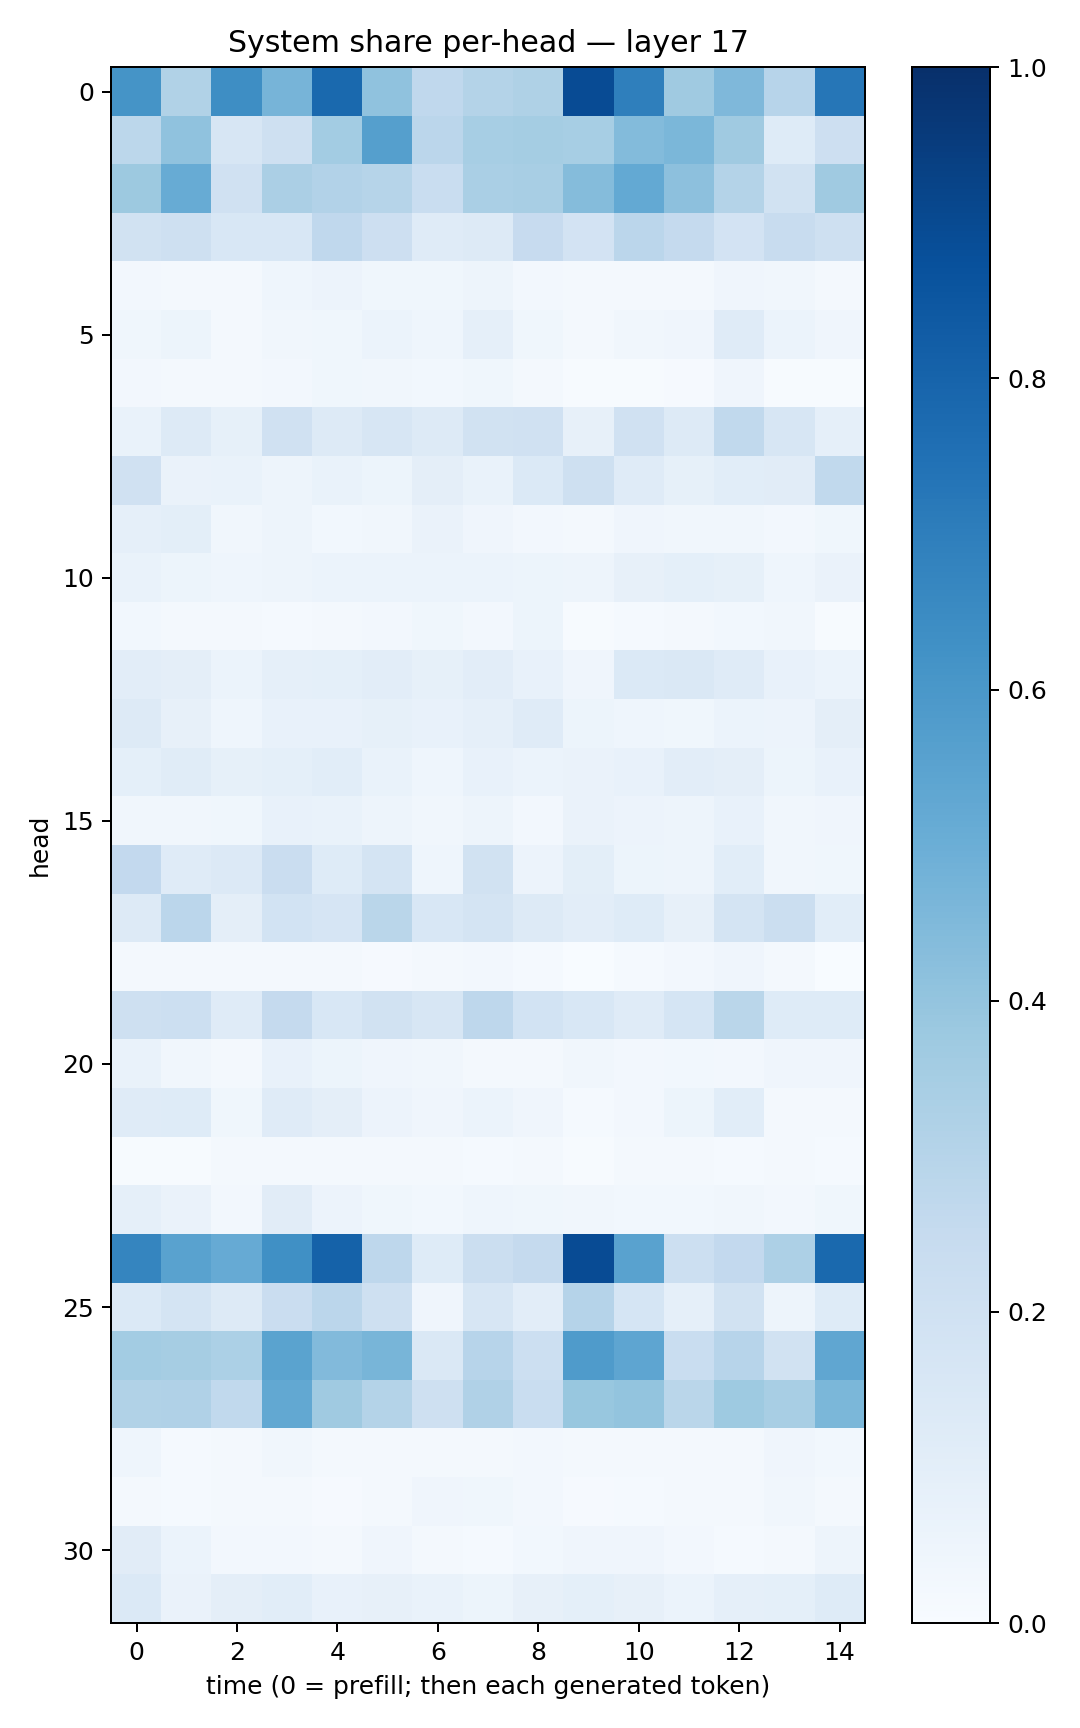

The data file committed next to this chart (first rows):
0.61524904, 0.31417218, 0.63889986, 0.47009802, 0.78047097, 0.40774068, 0.26932764, 0.30496243, 0.3235089, 0.8941537, 0.6928689, 0.3703395, 0.4519918, 0.29406714, 0.7267329
0.2811, 0.4093, 0.16, 0.206, 0.356, 0.5641, 0.2847, 0.3469, 0.3537, 0.3445, 0.4413, 0.4575, 0.3696, 0.1225, 0.2143
0.3764, 0.5115, 0.1982, 0.3335, 0.3118, 0.2974, 0.2336, 0.3394, 0.3426, 0.4349, 0.5201, 0.4167, 0.3057, 0.1884, 0.3678
0.1894, 0.2044, 0.1552, 0.1545, 0.2674, 0.214, 0.1179, 0.1324, 0.2438, 0.181, 0.2829, 0.2509, 0.1798, 0.2344, 0.2034
0.02594, 0.02044, 0.01826, 0.04559, 0.05622, 0.03794, 0.0385, 0.04718, 0.02563, 0.02183, 0.02033, 0.01956, 0.03918, 0.03396, 0.0172
0.03715, 0.05328, 0.02245, 0.03445, 0.03522, 0.06224, 0.04535, 0.08643, 0.03541, 0.021, 0.0339, 0.04124, 0.1207, 0.06118, 0.04174
0.02444, 0.02337, 0.01839, 0.02382, 0.03657, 0.03337, 0.0278, 0.03536, 0.02038, 0.006523, 0.006899, 0.008677, 0.04157, 0.007068, 0.005706
0.06746, 0.1271, 0.08319, 0.1975, 0.1324, 0.157, 0.1289, 0.1893, 0.1958, 0.07984, 0.1963, 0.1283, 0.2635, 0.1604, 0.08937
0.1958, 0.06428, 0.06729, 0.0476, 0.06837, 0.05383, 0.09674, 0.06997, 0.139, 0.2109, 0.12, 0.0851, 0.106, 0.1097, 0.2656
0.08602, 0.09905, 0.03225, 0.04855, 0.03112, 0.03453, 0.0641, 0.04035, 0.0256, 0.02181, 0.03915, 0.03301, 0.03305, 0.02597, 0.03588
0.06852, 0.05138, 0.0436, 0.04978, 0.06198, 0.06006, 0.05976, 0.06233, 0.05336, 0.05076, 0.08152, 0.0907, 0.08561, 0.04685, 0.06442
0.02778, 0.01838, 0.01887, 0.01439, 0.02169, 0.02639, 0.037, 0.02548, 0.05303, 0.006849, 0.0126, 0.01755, 0.0278, 0.03448, 0.007219
0.1045, 0.09396, 0.06047, 0.08671, 0.09127, 0.1041, 0.08588, 0.1036, 0.0748, 0.04094, 0.138, 0.1414, 0.1175, 0.07402, 0.06208
0.1268, 0.08005, 0.04384, 0.07205, 0.07396, 0.08464, 0.07398, 0.08836, 0.1198, 0.05279, 0.04305, 0.03747, 0.05915, 0.05651, 0.09451
0.09374, 0.1168, 0.08381, 0.09087, 0.109, 0.06785, 0.04459, 0.07613, 0.06023, 0.06623, 0.07603, 0.1049, 0.09639, 0.05398, 0.07354
0.03131, 0.03229, 0.03531, 0.07398, 0.06802, 0.04827, 0.03405, 0.04843, 0.02545, 0.06577, 0.0565, 0.04788, 0.07779, 0.03435, 0.04026
0.2596, 0.1177, 0.1333, 0.2293, 0.1237, 0.174, 0.04558, 0.1889, 0.05672, 0.09799, 0.0514, 0.04974, 0.1072, 0.03227, 0.03812
0.1303, 0.2832, 0.09493, 0.1859, 0.1642, 0.286, 0.1532, 0.1758, 0.1276, 0.1035, 0.1212, 0.08073, 0.1791, 0.219, 0.1061
0.0198, 0.01868, 0.02319, 0.01868, 0.02298, 0.0105, 0.01717, 0.02564, 0.01503, 0.003473, 0.01282, 0.02418, 0.04077, 0.02193, 0.003676
0.2036, 0.2158, 0.1181, 0.2523, 0.1525, 0.1953, 0.1615, 0.2742, 0.1851, 0.1548, 0.1181, 0.1695, 0.2874, 0.1239, 0.1246
0.0685, 0.03158, 0.02275, 0.07365, 0.05401, 0.04125, 0.03255, 0.02329, 0.02095, 0.03332, 0.02682, 0.03119, 0.02692, 0.04015, 0.04177
0.1208, 0.1221, 0.03557, 0.1187, 0.09467, 0.05652, 0.04025, 0.06123, 0.03932, 0.01365, 0.027, 0.05128, 0.1066, 0.01787, 0.01821
0.006802, 0.006588, 0.02059, 0.01658, 0.01909, 0.01975, 0.01853, 0.01528, 0.02337, 0.007511, 0.02234, 0.01941, 0.01188, 0.02209, 0.01363
0.08871, 0.06583, 0.02467, 0.1109, 0.05573, 0.03784, 0.02865, 0.04517, 0.03584, 0.03248, 0.02861, 0.0278, 0.03479, 0.02639, 0.03688
0.6692, 0.5512, 0.5126, 0.6305, 0.8053, 0.2749, 0.1231, 0.2219, 0.2508, 0.8932, 0.5545, 0.2167, 0.2601, 0.3248, 0.7776
0.1389, 0.1737, 0.1322, 0.2275, 0.2849, 0.2086, 0.03913, 0.1623, 0.1054, 0.3012, 0.17, 0.08831, 0.1905, 0.04945, 0.123
0.3582, 0.35, 0.3318, 0.5484, 0.442, 0.4664, 0.1432, 0.293, 0.2158, 0.5857, 0.5387, 0.2343, 0.2959, 0.1926, 0.5313
0.3148, 0.3172, 0.2623, 0.5263, 0.3685, 0.305, 0.2073, 0.3199, 0.2317, 0.3903, 0.4012, 0.286, 0.3736, 0.3432, 0.4606
0.04439, 0.01536, 0.02219, 0.03318, 0.0199, 0.02056, 0.01752, 0.01868, 0.02417, 0.02334, 0.01853, 0.0171, 0.01729, 0.04211, 0.0306
0.02013, 0.0135, 0.01576, 0.01781, 0.01014, 0.02114, 0.04134, 0.03901, 0.0245, 0.009213, 0.01218, 0.02048, 0.01572, 0.03386, 0.01853
0.1107, 0.06193, 0.027, 0.02437, 0.0172, 0.04112, 0.02111, 0.01401, 0.02835, 0.03995, 0.04147, 0.02721, 0.01391, 0.01739, 0.04777
0.1403, 0.06631, 0.09614, 0.1094, 0.07457, 0.08133, 0.06996, 0.0521, 0.08156, 0.09124, 0.07969, 0.06144, 0.08849, 0.09114, 0.1249
